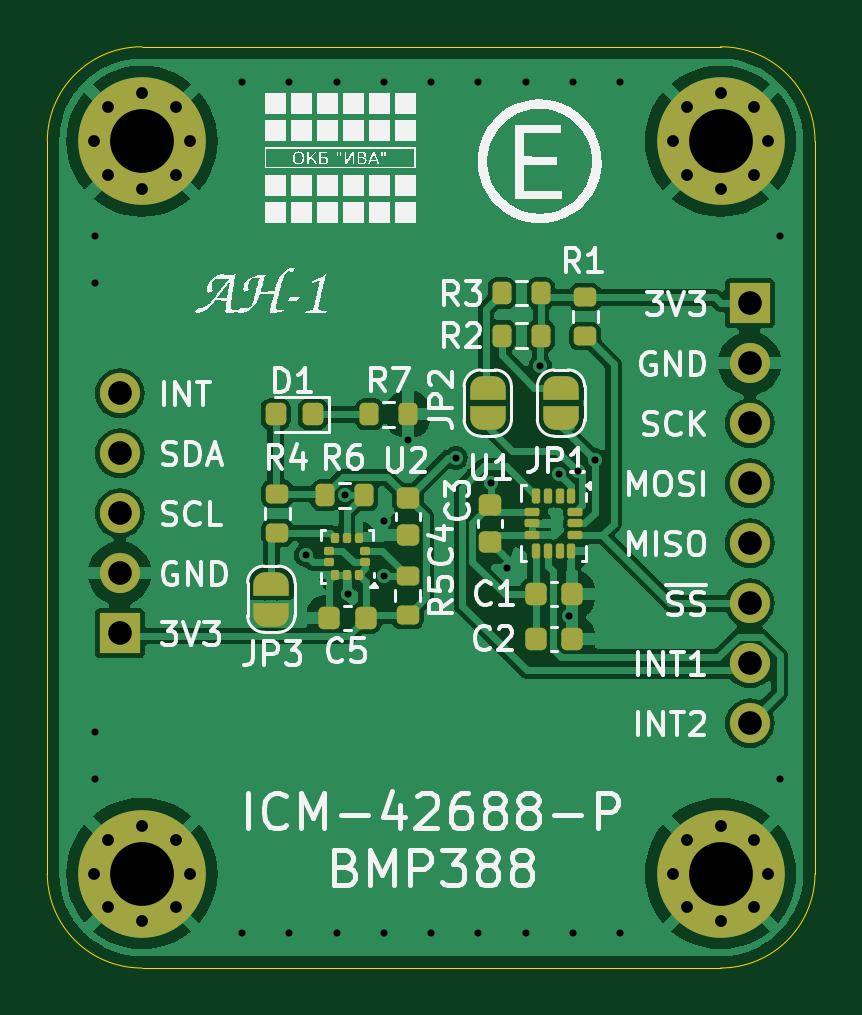
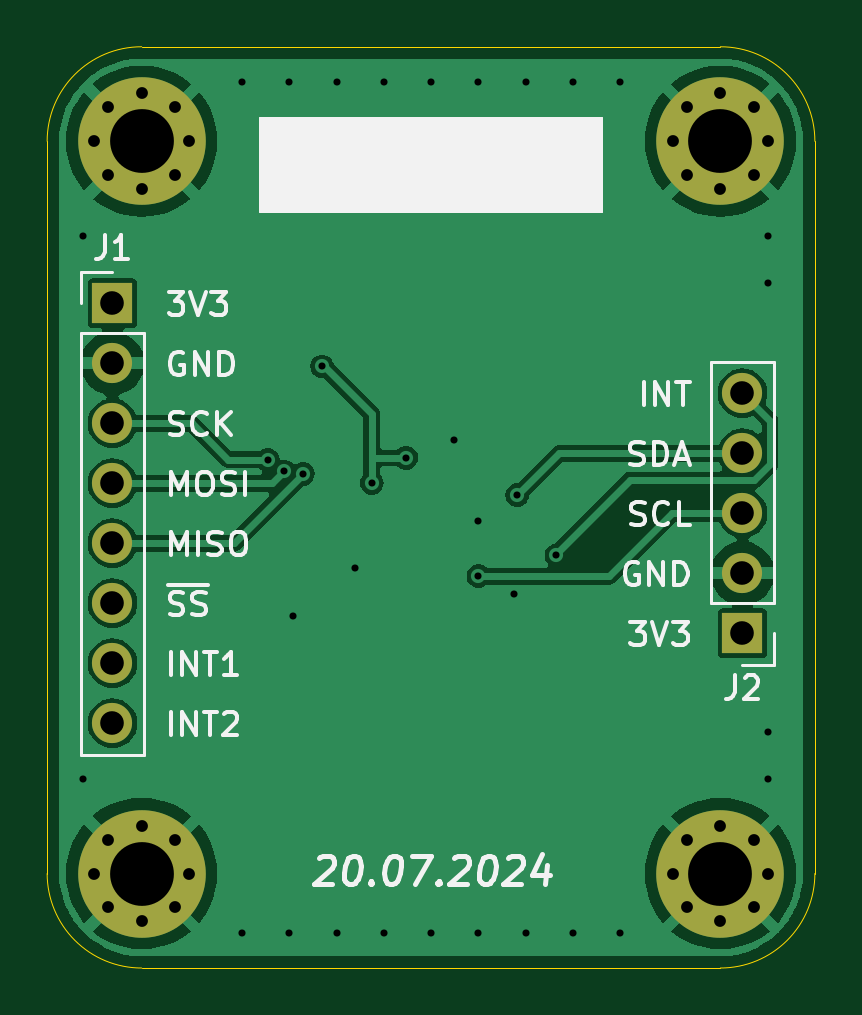
Circuit board: 11 layer files. Board 32.5 x 39.0 mm.
- bottom_copper: AlphaHagkemindt-B_Cu.gbr (45812 bytes)
- bottom_mask: AlphaHagkemindt-B_Mask.gbr (1988 bytes)
- paste: AlphaHagkemindt-B_Paste.gbr (502 bytes)
- bottom_silk: AlphaHagkemindt-B_Silkscreen.gbr (26541 bytes)
- outline: AlphaHagkemindt-Edge_Cuts.gbr (1132 bytes)
- top_copper: AlphaHagkemindt-F_Cu.gbr (84925 bytes)
- top_mask: AlphaHagkemindt-F_Mask.gbr (6402 bytes)
- paste: AlphaHagkemindt-F_Paste.gbr (3766 bytes)
- top_silk: AlphaHagkemindt-F_Silkscreen.gbr (95878 bytes)
- drill: AlphaHagkemindt-NPTH.drl (313 bytes)
- drill: AlphaHagkemindt-PTH.drl (1843 bytes)

=== bottom_copper: AlphaHagkemindt-B_Cu.gbr (45812 bytes, source omitted) ===
=== bottom_mask: AlphaHagkemindt-B_Mask.gbr ===
%TF.GenerationSoftware,KiCad,Pcbnew,8.0.2-8.0.2-0~ubuntu20.04.1*%
%TF.CreationDate,2024-07-20T17:48:19+05:00*%
%TF.ProjectId,AlphaHagkemindt,416c7068-6148-4616-976b-656d696e6474,rev?*%
%TF.SameCoordinates,Original*%
%TF.FileFunction,Soldermask,Bot*%
%TF.FilePolarity,Negative*%
%FSLAX46Y46*%
G04 Gerber Fmt 4.6, Leading zero omitted, Abs format (unit mm)*
G04 Created by KiCad (PCBNEW 8.0.2-8.0.2-0~ubuntu20.04.1) date 2024-07-20 17:48:19*
%MOMM*%
%LPD*%
G01*
G04 APERTURE LIST*
%ADD10C,0.800000*%
%ADD11C,5.400000*%
%ADD12R,1.700000X1.700000*%
%ADD13O,1.700000X1.700000*%
G04 APERTURE END LIST*
D10*
%TO.C,H4*%
X84025000Y-75000000D03*
X83431891Y-76431891D03*
X83431891Y-73568109D03*
X82000000Y-77025000D03*
D11*
X82000000Y-75000000D03*
D10*
X82000000Y-72975000D03*
X80568109Y-76431891D03*
X80568109Y-73568109D03*
X79975000Y-75000000D03*
%TD*%
%TO.C,H3*%
X108525000Y-75000000D03*
X107931891Y-76431891D03*
X107931891Y-73568109D03*
X106500000Y-77025000D03*
D11*
X106500000Y-75000000D03*
D10*
X106500000Y-72975000D03*
X105068109Y-76431891D03*
X105068109Y-73568109D03*
X104475000Y-75000000D03*
%TD*%
%TO.C,H2*%
X84025000Y-106000000D03*
X83431891Y-107431891D03*
X83431891Y-104568109D03*
X82000000Y-108025000D03*
D11*
X82000000Y-106000000D03*
D10*
X82000000Y-103975000D03*
X80568109Y-107431891D03*
X80568109Y-104568109D03*
X79975000Y-106000000D03*
%TD*%
%TO.C,H1*%
X108525000Y-106000000D03*
X107931891Y-107431891D03*
X107931891Y-104568109D03*
X106500000Y-108025000D03*
D11*
X106500000Y-106000000D03*
D10*
X106500000Y-103975000D03*
X105068109Y-107431891D03*
X105068109Y-104568109D03*
X104475000Y-106000000D03*
%TD*%
D12*
%TO.C,J2*%
X81065000Y-95830000D03*
D13*
X81065000Y-93290000D03*
X81065000Y-90750000D03*
X81065000Y-88210000D03*
X81065000Y-85670000D03*
%TD*%
D12*
%TO.C,J1*%
X107735000Y-81860000D03*
D13*
X107735000Y-84400000D03*
X107735000Y-86940000D03*
X107735000Y-89480000D03*
X107735000Y-92020000D03*
X107735000Y-94560000D03*
X107735000Y-97100000D03*
X107735000Y-99640000D03*
%TD*%
M02*

=== paste: AlphaHagkemindt-B_Paste.gbr ===
%TF.GenerationSoftware,KiCad,Pcbnew,8.0.2-8.0.2-0~ubuntu20.04.1*%
%TF.CreationDate,2024-07-20T17:48:19+05:00*%
%TF.ProjectId,AlphaHagkemindt,416c7068-6148-4616-976b-656d696e6474,rev?*%
%TF.SameCoordinates,Original*%
%TF.FileFunction,Paste,Bot*%
%TF.FilePolarity,Positive*%
%FSLAX46Y46*%
G04 Gerber Fmt 4.6, Leading zero omitted, Abs format (unit mm)*
G04 Created by KiCad (PCBNEW 8.0.2-8.0.2-0~ubuntu20.04.1) date 2024-07-20 17:48:19*
%MOMM*%
%LPD*%
G01*
G04 APERTURE LIST*
G04 APERTURE END LIST*
M02*

=== bottom_silk: AlphaHagkemindt-B_Silkscreen.gbr (26541 bytes, source omitted) ===
=== outline: AlphaHagkemindt-Edge_Cuts.gbr ===
%TF.GenerationSoftware,KiCad,Pcbnew,8.0.2-8.0.2-0~ubuntu20.04.1*%
%TF.CreationDate,2024-07-20T17:48:19+05:00*%
%TF.ProjectId,AlphaHagkemindt,416c7068-6148-4616-976b-656d696e6474,rev?*%
%TF.SameCoordinates,Original*%
%TF.FileFunction,Profile,NP*%
%FSLAX46Y46*%
G04 Gerber Fmt 4.6, Leading zero omitted, Abs format (unit mm)*
G04 Created by KiCad (PCBNEW 8.0.2-8.0.2-0~ubuntu20.04.1) date 2024-07-20 17:48:19*
%MOMM*%
%LPD*%
G01*
G04 APERTURE LIST*
%TA.AperFunction,Profile*%
%ADD10C,0.050000*%
%TD*%
G04 APERTURE END LIST*
D10*
X78000000Y-96000000D02*
X78000000Y-75000000D01*
X106500000Y-71000000D02*
G75*
G02*
X110500000Y-75000000I0J-4000000D01*
G01*
X106500000Y-110000000D02*
X82000000Y-110000000D01*
X110500000Y-75000000D02*
X110500000Y-81000000D01*
X78000000Y-106000000D02*
X78000000Y-96000000D01*
X110500000Y-106000000D02*
G75*
G02*
X106500000Y-110000000I-4000000J0D01*
G01*
X110500000Y-81000000D02*
X110500000Y-106000000D01*
X82000000Y-110000000D02*
G75*
G02*
X78000000Y-106000000I0J4000000D01*
G01*
X78000000Y-75000000D02*
G75*
G02*
X82000000Y-71000000I4000000J0D01*
G01*
X82000000Y-71000000D02*
X106500000Y-71000000D01*
M02*

=== top_copper: AlphaHagkemindt-F_Cu.gbr (84925 bytes, source omitted) ===
=== top_mask: AlphaHagkemindt-F_Mask.gbr (6402 bytes, source omitted) ===
=== paste: AlphaHagkemindt-F_Paste.gbr (3766 bytes, source withheld) ===
=== top_silk: AlphaHagkemindt-F_Silkscreen.gbr (95878 bytes, source omitted) ===
=== drill: AlphaHagkemindt-NPTH.drl ===
M48
; DRILL file {KiCad 8.0.2-8.0.2-0~ubuntu20.04.1} date 2024-07-20T17:48:21+0500
; FORMAT={-:-/ absolute / metric / decimal}
; #@! TF.CreationDate,2024-07-20T17:48:21+05:00
; #@! TF.GenerationSoftware,Kicad,Pcbnew,8.0.2-8.0.2-0~ubuntu20.04.1
; #@! TF.FileFunction,NonPlated,1,2,NPTH
FMAT,2
METRIC
%
G90
G05
M30

=== drill: AlphaHagkemindt-PTH.drl ===
M48
; DRILL file {KiCad 8.0.2-8.0.2-0~ubuntu20.04.1} date 2024-07-20T17:48:21+0500
; FORMAT={-:-/ absolute / metric / decimal}
; #@! TF.CreationDate,2024-07-20T17:48:21+05:00
; #@! TF.GenerationSoftware,Kicad,Pcbnew,8.0.2-8.0.2-0~ubuntu20.04.1
; #@! TF.FileFunction,Plated,1,2,PTH
FMAT,2
METRIC
; #@! TA.AperFunction,Plated,PTH,ViaDrill
T1C0.300
; #@! TA.AperFunction,Plated,PTH,ComponentDrill
T2C0.500
; #@! TA.AperFunction,Plated,PTH,ComponentDrill
T3C1.000
; #@! TA.AperFunction,Plated,PTH,ComponentDrill
T4C2.700
%
G90
G05
T1
X80.0Y-79.0
X80.0Y-81.0
X80.0Y-100.0
X80.0Y-102.0
X86.25Y-72.5
X86.25Y-108.5
X88.25Y-72.5
X88.25Y-108.5
X88.939Y-92.528
X90.25Y-72.5
X90.25Y-108.5
X90.596Y-89.988
X90.718Y-94.179
X92.242Y-91.067
X92.242Y-93.417
X92.25Y-72.5
X92.25Y-108.5
X93.257Y-87.638
X94.25Y-72.5
X94.25Y-108.5
X95.3Y-88.4
X96.25Y-72.5
X96.25Y-108.5
X96.766Y-89.466
X97.47Y-93.08
X98.25Y-72.5
X98.25Y-108.5
X98.865Y-84.53
X99.67Y-89.08
X100.1Y-95.08
X100.25Y-72.5
X100.25Y-108.5
X100.47Y-88.98
X101.17Y-88.48
X102.25Y-72.5
X102.25Y-108.5
X109.0Y-79.0
X109.0Y-102.0
T2
X79.975Y-75.0
X79.975Y-106.0
X80.568Y-73.568
X80.568Y-76.432
X80.568Y-104.568
X80.568Y-107.432
X82.0Y-72.975
X82.0Y-77.025
X82.0Y-103.975
X82.0Y-108.025
X83.432Y-73.568
X83.432Y-76.432
X83.432Y-104.568
X83.432Y-107.432
X84.025Y-75.0
X84.025Y-106.0
X104.475Y-75.0
X104.475Y-106.0
X105.068Y-73.568
X105.068Y-76.432
X105.068Y-104.568
X105.068Y-107.432
X106.5Y-72.975
X106.5Y-77.025
X106.5Y-103.975
X106.5Y-108.025
X107.932Y-73.568
X107.932Y-76.432
X107.932Y-104.568
X107.932Y-107.432
X108.525Y-75.0
X108.525Y-106.0
T3
X81.065Y-85.67
X81.065Y-88.21
X81.065Y-90.75
X81.065Y-93.29
X81.065Y-95.83
X107.735Y-81.86
X107.735Y-84.4
X107.735Y-86.94
X107.735Y-89.48
X107.735Y-92.02
X107.735Y-94.56
X107.735Y-97.1
X107.735Y-99.64
T4
X82.0Y-75.0
X82.0Y-106.0
X106.5Y-75.0
X106.5Y-106.0
M30

